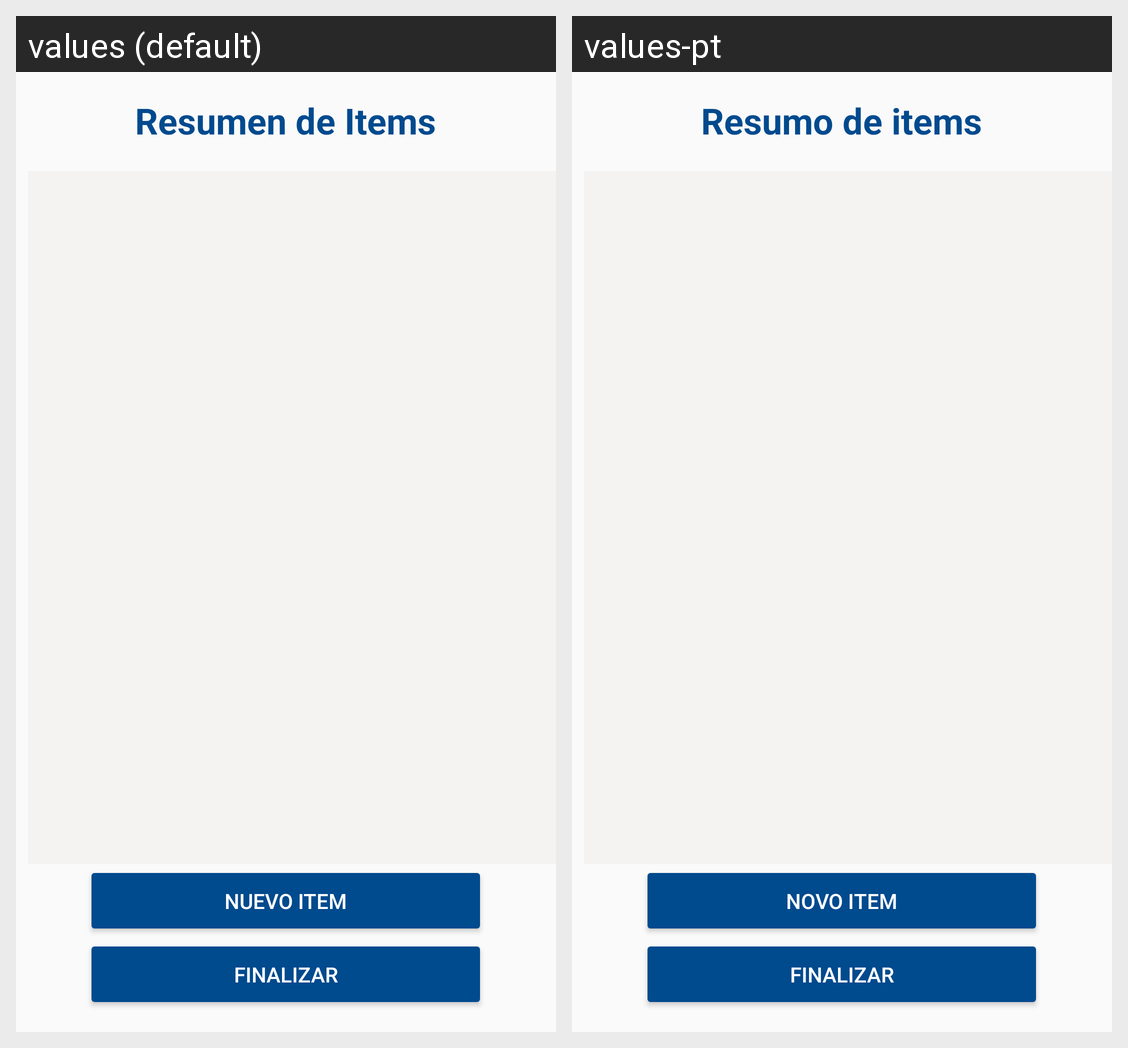

The same Android screen rendered under two of its app's locales, left to right. List the strings drawn on it with the default value and each locale's translation.
Android screen res/layout/activity_resumen_items_devolucion.xml rendered under 2 locales, left to right: values (default), values-pt. Device: Nexus 5 (rendered at 1080×1920; each locale shown at half size, 540×960, under a caption strip naming it); theme AppTheme.
Strings drawn on this screen, with the default value and each locale's value (text and hints the layout hard-codes, and strings that could not be matched under every locale, appear in the picture but are not listed):

resumen_items
  values: Resumen de Items
  values-pt: Resumo de items

nuevo_item
  values: Nuevo Item
  values-pt: Novo Item

finalizar
  values: Finalizar
  values-pt: Finalizar
